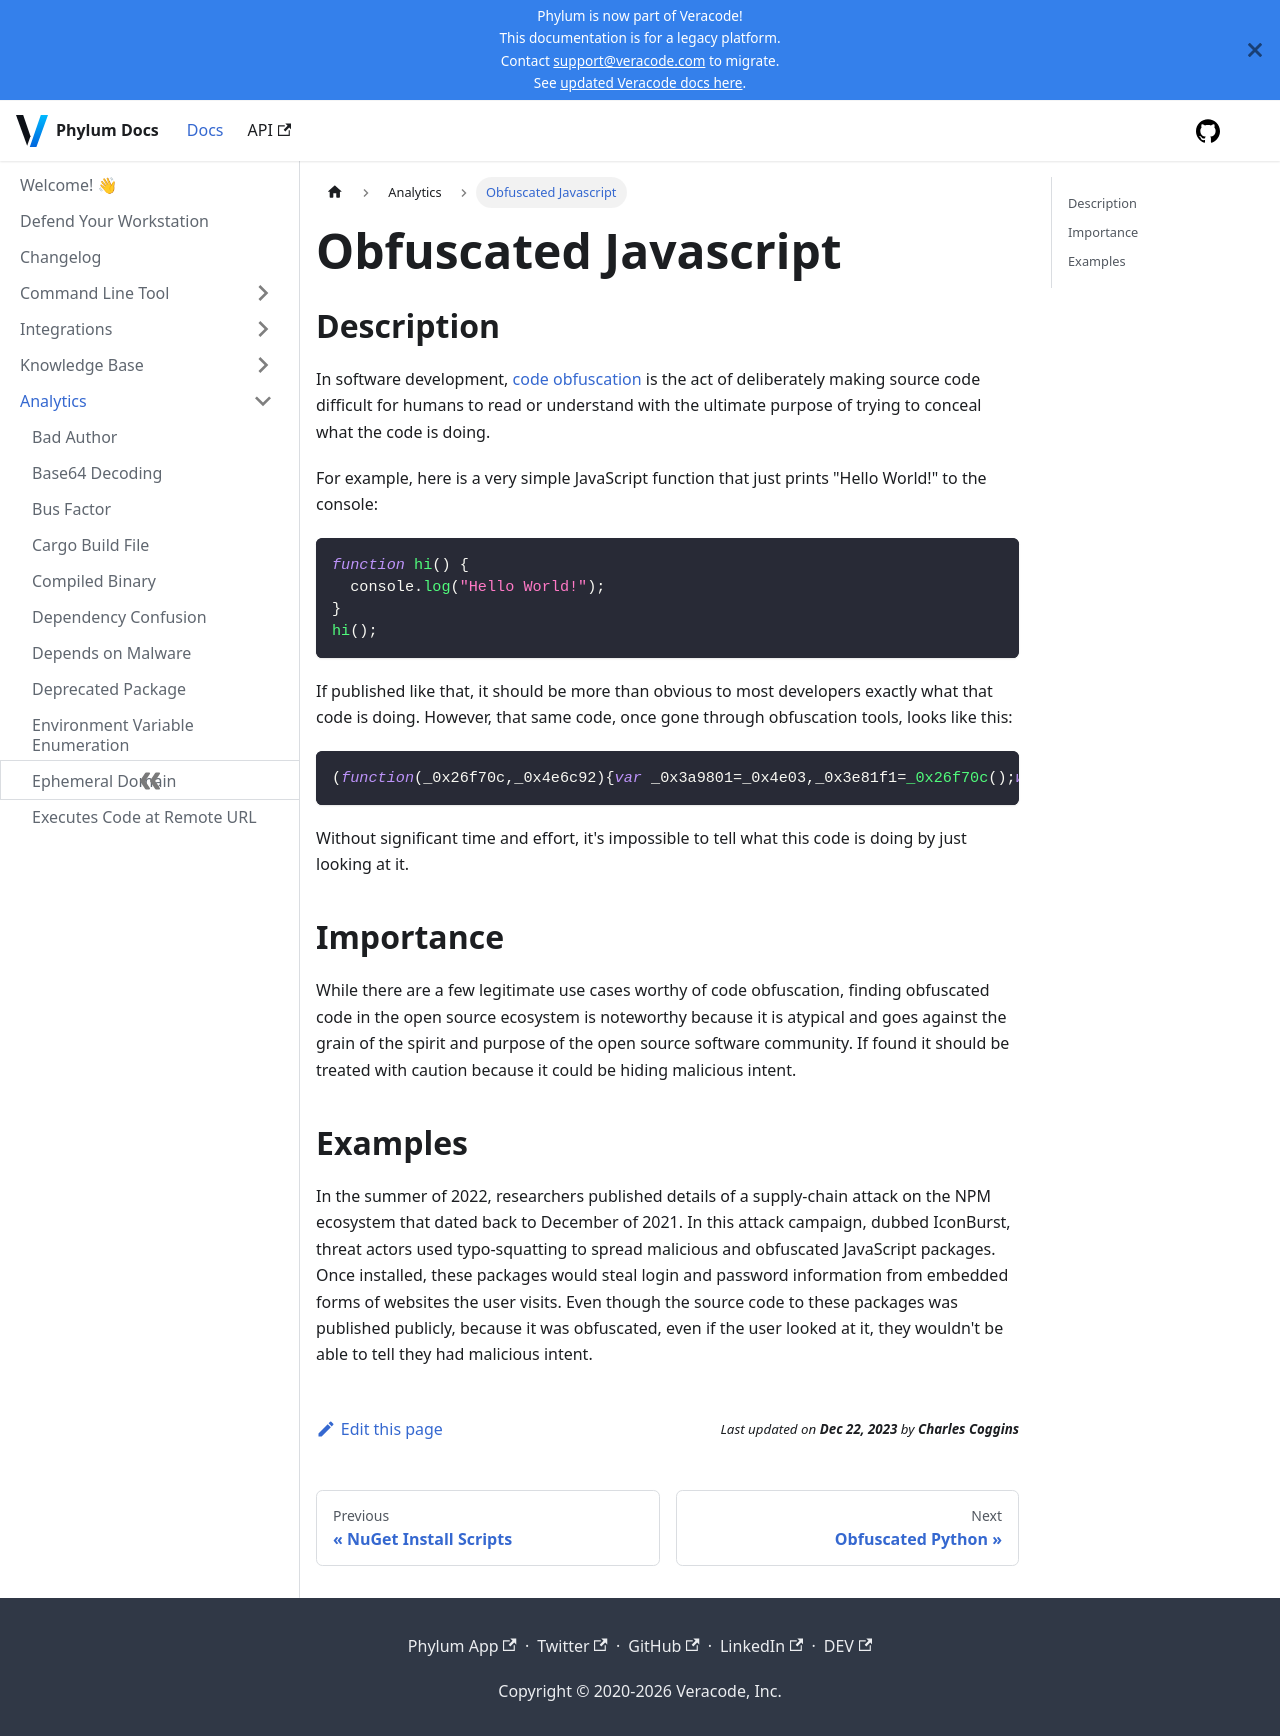

repository: phylum-dev/documentation · page: analytics/obfuscated_javascript.html · generator: docusaurus

# Obfuscated Javascript

## Description

In software development, [code obfuscation](<https://en.wikipedia.org/wiki/Obfuscation_(software)>) is the act of deliberately making source code difficult for humans to read or understand with the ultimate purpose of trying to conceal what the code is doing.

For example, here is a very simple JavaScript function that just prints "Hello World!" to the console:

```javascript
function hi() {
  console.log("Hello World!");
}
hi();
```

If published like that, it should be more than obvious to most developers exactly what that code is doing. However, that same code, once gone through obfuscation tools, looks like this:

```javascript
(function(_0x26f70c,_0x4e6c92){var _0x3a9801=_0x4e03,_0x3e81f1=_0x26f70c();while(!![]){try{var _0x57c30a=parseInt(_0x3a9801(0x1e0))/0x1+-parseInt(_0x3a9801(0x1e1))/0x2*(parseInt(_0x3a9801(0x1e5))/0x3)+parseInt(_0x3a9801(0x1e7))/0x4+parseInt(_0x3a9801(0x1e4))/0x5+-parseInt(_0x3a9801(0x1ea))/0x6*(-parseInt(_0x3a9801(0x1e2))/0x7)+parseInt(_0x3a9801(0x1e6))/0x8*(-parseInt(_0x3a9801(0x1e9))/0x9)+-parseInt(_0x3a9801(0x1df))/0xa;if(_0x57c30a===_0x4e6c92)break;else _0x3e81f1['push'](_0x3e81f1['shift']());}catch(_0x5a2b26){_0x3e81f1['push'](_0x3e81f1['shift']());}}}(_0x3d1f,0xe9b9d));function _0x4e03(_0x55d606,_0x54117d){var _0x3d1f03=_0x3d1f();return _0x4e03=function(_0x4e031b,_0x106628){_0x4e031b=_0x4e031b-0x1df;var _0x5e4b7c=_0x3d1f03[_0x4e031b];return _0x5e4b7c;},_0x4e03(_0x55d606,_0x54117d);}function hi(){var _0x572c2c=_0x4e03;console[_0x572c2c(0x1e3)](_0x572c2c(0x1e8));}function _0x3d1f(){var _0x2c862a=['3988352DxkmDj','632512SZNfDd','Hello\x20World!','9NtNzQn','6WfYOmz','18643720nibnLE','1667797VhclOj','702KafXLL','13084400HKrzBf','log','145665eGCCHn','3453BajacZ'];_0x3d1f=function(){return _0x2c862a;};return _0x3d1f();}hi();
```

Without significant time and effort, it's impossible to tell what this code is doing by just looking at it.

## Importance

While there are a few legitimate use cases worthy of code obfuscation, finding obfuscated code in the open source ecosystem is noteworthy because it is atypical and goes against the grain of the spirit and purpose of the open source software community. If found it should be treated with caution because it could be hiding malicious intent.

## Examples

In the summer of 2022, researchers published details of a supply-chain attack on the NPM ecosystem that dated back to December of 2021. In this attack campaign, dubbed IconBurst, threat actors used typo-squatting to spread malicious and obfuscated JavaScript packages. Once installed, these packages would steal login and password information from embedded forms of websites the user visits. Even though the source code to these packages was published publicly, because it was obfuscated, even if the user looked at it, they wouldn't be able to tell they had malicious intent.
